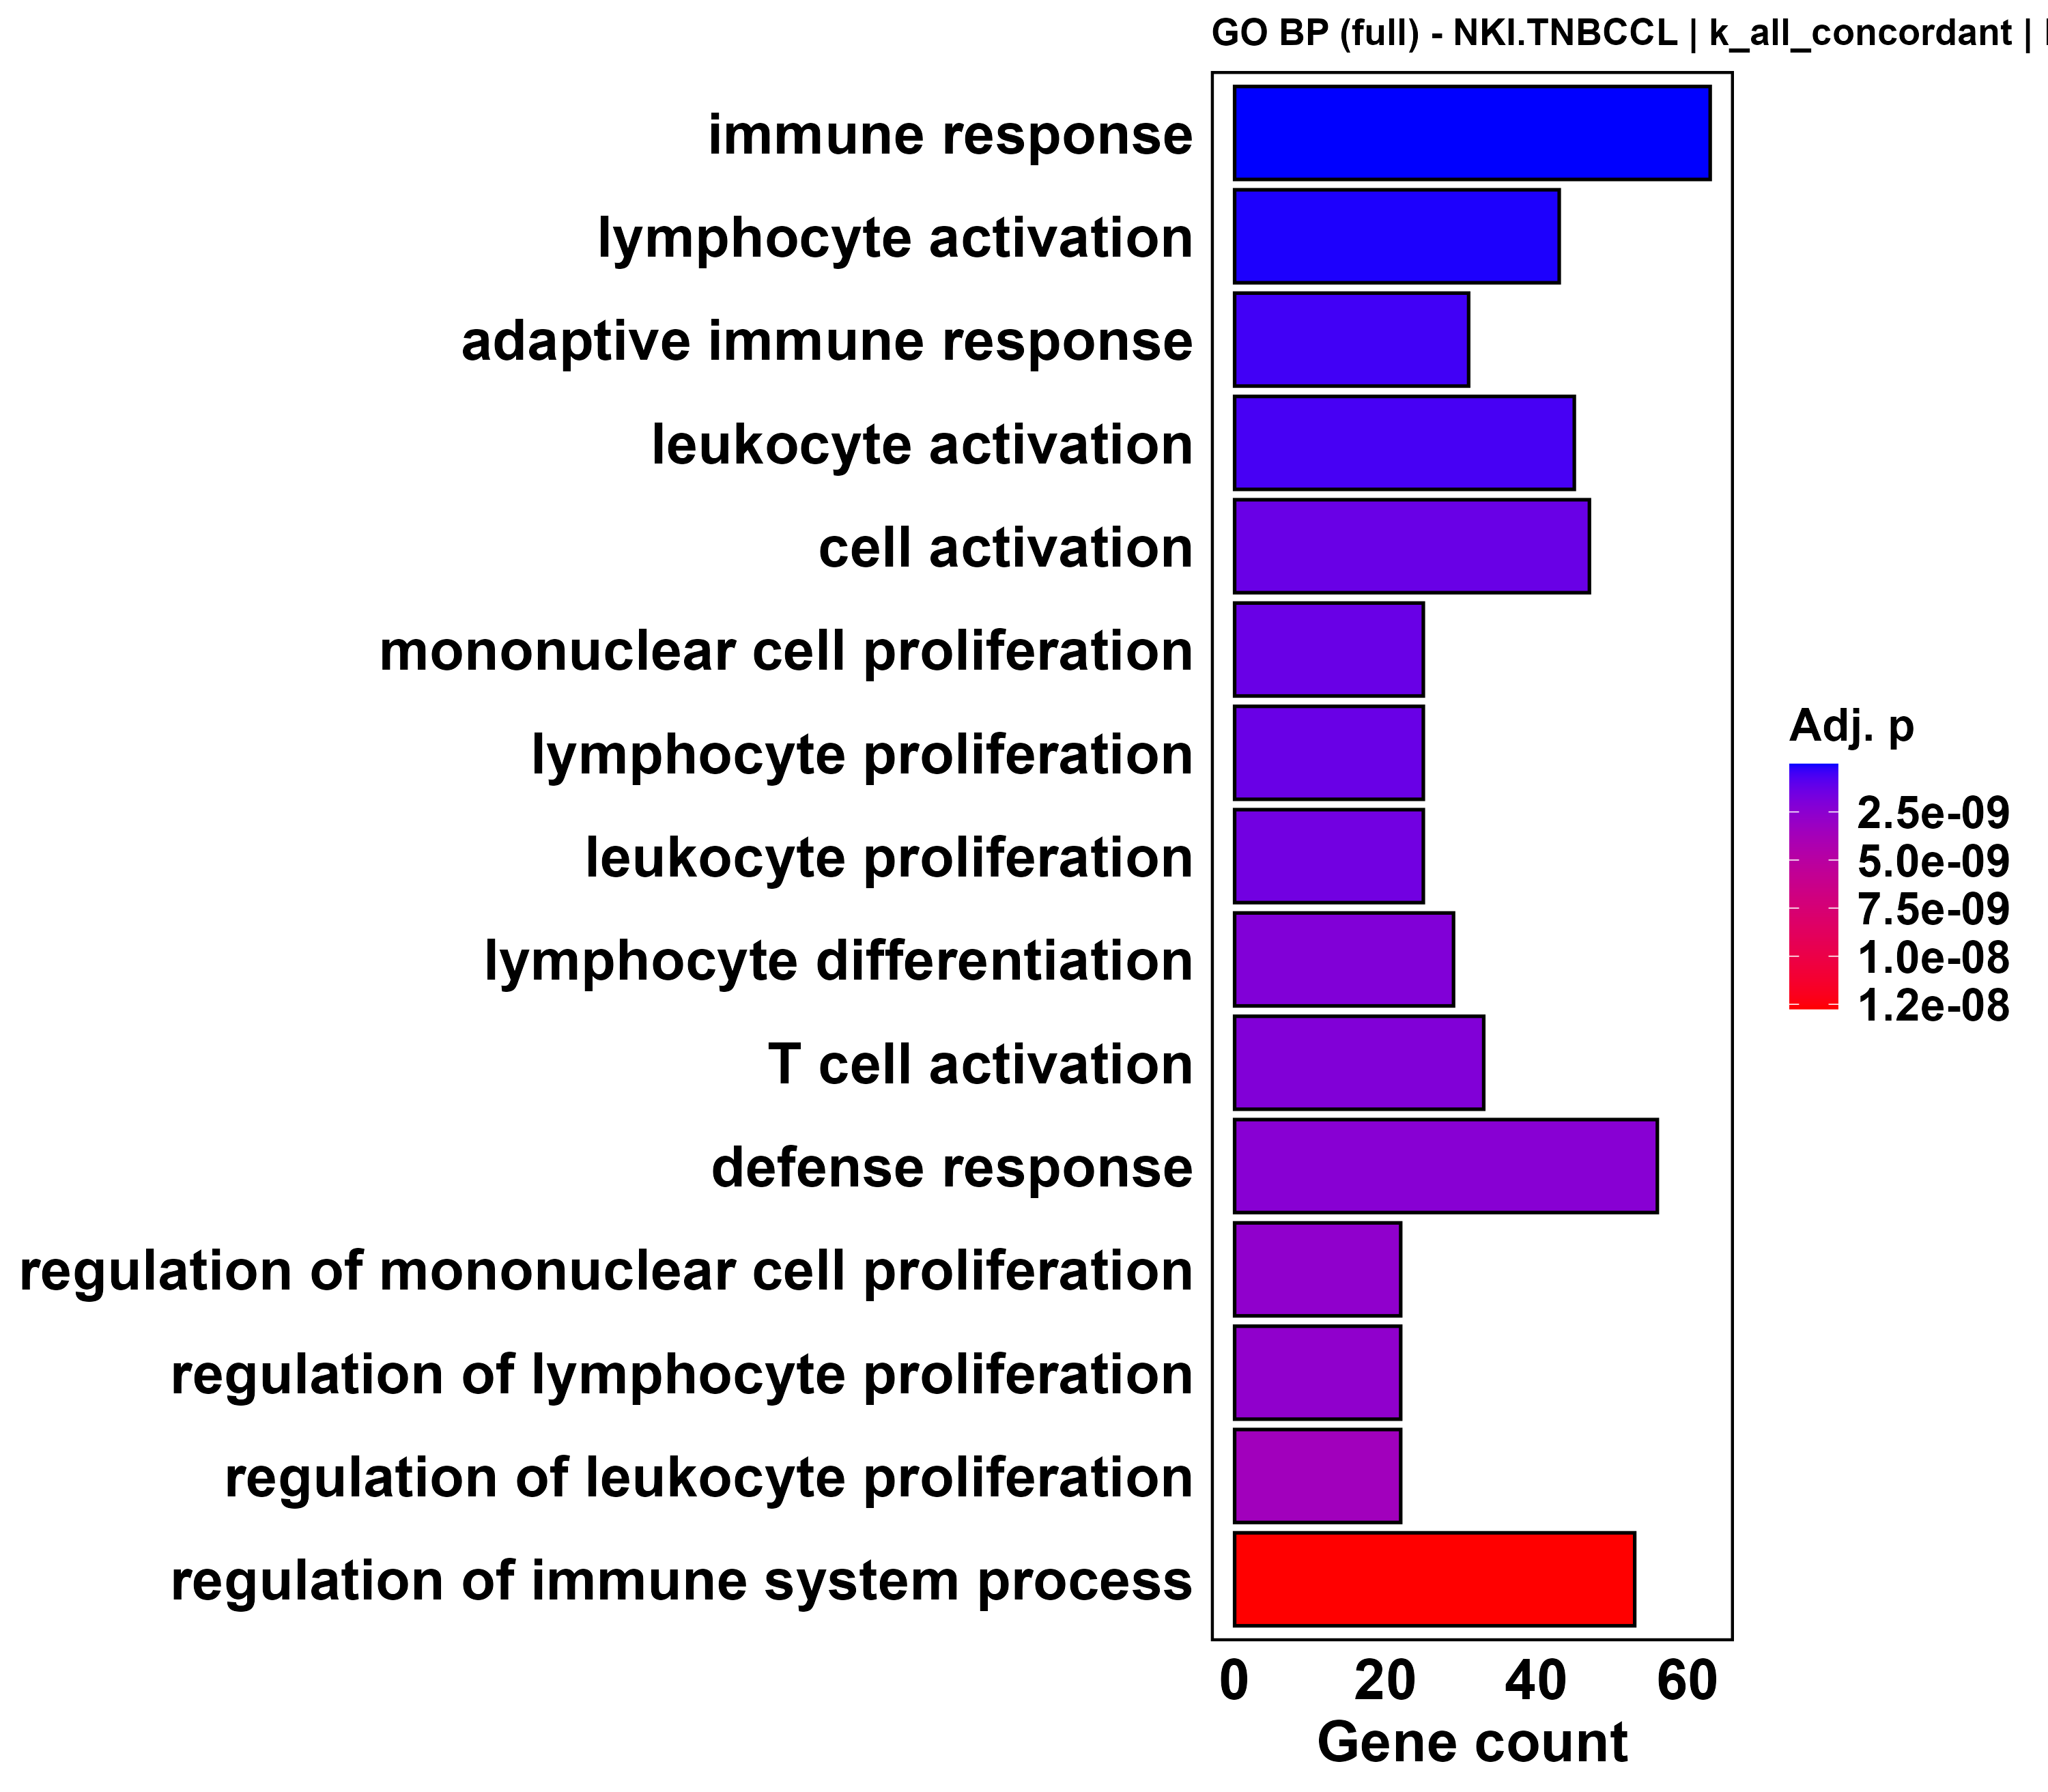

The data file committed next to this chart (first rows):
ID, Description, GeneRatio, BgRatio, RichFactor, FoldEnrichment, zScore, pvalue, p.adjust, qvalue, geneID, Count
GO:0006955, immune response, 63/179, 375/2843, 0.168, 2.668, 8.986, 4.81564870772731e-15, 9.73724168702462e-12, 8.25250115387375e-12, CCR2/LYZ/STAT2/PIK3CG/TRIM22/INPP5D/BCL6…, 63
GO:0046649, lymphocyte activation, 43/179, 204/2843, 0.2108, 3.348, 9.021, 1.20057618749237e-13, 1.21378252555478e-10, 1.02870422801978e-10, DOCK8/CCR2/PIK3CG/INPP5D/JAML/BCL6/STAT4…, 43
GO:0002250, adaptive immune response, 31/179, 116/2843, 0.2672, 4.245, 9.247, 7.14540424685012e-13, 4.81600246237698e-10, 4.08165547855158e-10, CCR2/PIK3CG/INPP5D/BCL6/MPEG1/STAT4/LAX1…, 31
GO:0045321, leukocyte activation, 45/179, 235/2843, 0.1915, 3.041, 8.468, 1.13565880061882e-12, 5.74075523712812e-10, 4.8654013879143e-10, DOCK8/CCR2/PIK3CG/INPP5D/JAML/BCL6/STAT4…, 45
GO:0001775, cell activation, 47/179, 262/2843, 0.1794, 2.849, 8.142, 3.91526290259802e-12, 1.31375683413845e-09, 1.1134343932414e-09, DOCK8/CCR2/PIK3CG/INPP5D/JAML/BCL6/STAT4…, 47
GO:0032943, mononuclear cell proliferation, 25/179, 81/2843, 0.3086, 4.902, 9.234, 4.54811960384231e-12, 1.31375683413845e-09, 1.1134343932414e-09, DOCK8/CCR2/PIK3CG/INPP5D/BCL6/HLA-E/TNFR…, 25
GO:0046651, lymphocyte proliferation, 25/179, 81/2843, 0.3086, 4.902, 9.234, 4.54811960384231e-12, 1.31375683413845e-09, 1.1134343932414e-09, DOCK8/CCR2/PIK3CG/INPP5D/BCL6/HLA-E/TNFR…, 25
GO:0070661, leukocyte proliferation, 25/179, 82/2843, 0.3049, 4.842, 9.15, 6.19427783786752e-12, 1.56560372352102e-09, 1.32687951579583e-09, DOCK8/CCR2/PIK3CG/INPP5D/BCL6/HLA-E/TNFR…, 25
GO:0030098, lymphocyte differentiation, 29/179, 112/2843, 0.2589, 4.112, 8.71, 1.03967749438039e-11, 2.10298048741499e-09, 1.78231674398022e-09, CCR2/INPP5D/BCL6/STAT4/POU2AF1/CD28/SYK/…, 29
GO:0042110, T cell activation, 33/179, 143/2843, 0.2308, 3.665, 8.476, 1.04004969704005e-11, 2.10298048741499e-09, 1.78231674398022e-09, DOCK8/CCR2/PIK3CG/JAML/BCL6/STAT4/LAX1/H…, 33
GO:0006952, defense response, 56/179, 363/2843, 0.1543, 2.45, 7.667, 1.27319815861612e-11, 2.34036970611072e-09, 1.98350871026511e-09, CCR2/LYZ/APOL3/STAT2/APOL2/PIK3CG/TRIM22…, 56
GO:0032944, regulation of mononuclear cell prolifera…, 22/179, 66/2843, 0.3333, 5.294, 9.148, 1.74048505237091e-11, 2.70712367376461e-09, 2.294339809927e-09, CCR2/INPP5D/BCL6/HLA-E/TNFRSF14/CD28/SYK…, 22
GO:0050670, regulation of lymphocyte proliferation, 22/179, 66/2843, 0.3333, 5.294, 9.148, 1.74048505237091e-11, 2.70712367376461e-09, 2.294339809927e-09, CCR2/INPP5D/BCL6/HLA-E/TNFRSF14/CD28/SYK…, 22
GO:0070663, regulation of leukocyte proliferation, 22/179, 67/2843, 0.3284, 5.215, 9.049, 2.4520941117361e-11, 3.54152449566456e-09, 3.00151068714764e-09, CCR2/INPP5D/BCL6/HLA-E/TNFRSF14/CD28/SYK…, 22
GO:0002682, regulation of immune system process, 53/179, 348/2843, 0.1523, 2.419, 7.323, 9.45360421117839e-11, 1.27434584766685e-08, 1.08003281795077e-08, DOCK8/CCR2/STAT2/INPP5D/BCL6/LAX1/LCP2/H…, 53
GO:0046631, alpha-beta T cell activation, 19/179, 53/2843, 0.3585, 5.694, 8.94, 1.08342980395147e-10, 1.36918441474368e-08, 1.16041034265329e-08, CCR2/BCL6/STAT4/HLA-E/TNFRSF14/CD28/SYK/…, 19
GO:0051249, regulation of lymphocyte activation, 30/179, 132/2843, 0.2273, 3.61, 7.958, 1.5735734065384e-10, 1.76764746001147e-08, 1.49811550049387e-08, DOCK8/CCR2/INPP5D/BCL6/LAX1/HLA-E/TNFRSF…, 30
GO:1903131, mononuclear cell differentiation, 30/179, 132/2843, 0.2273, 3.61, 7.958, 1.5735734065384e-10, 1.76764746001147e-08, 1.49811550049387e-08, CCR2/INPP5D/BCL6/STAT4/POU2AF1/CD28/SYK/…, 30
GO:0050776, regulation of immune response, 39/179, 217/2843, 0.1797, 2.854, 7.367, 3.96251447998986e-10, 4.21694962028395e-08, 3.57394657807396e-08, CCR2/STAT2/INPP5D/BCL6/LAX1/LCP2/HLA-E/S…, 39
GO:0002694, regulation of leukocyte activation, 31/179, 146/2843, 0.2123, 3.372, 7.628, 4.73425380628805e-10, 4.78633059815722e-08, 4.05650799822997e-08, DOCK8/CCR2/INPP5D/BCL6/LAX1/HLA-E/TNFRSF…, 31
GO:0050865, regulation of cell activation, 32/179, 160/2843, 0.2, 3.177, 7.345, 1.21438287591351e-09, 1.16927722623672e-07, 9.90985123803102e-08, DOCK8/CCR2/INPP5D/BCL6/LAX1/HLA-E/TNFRSF…, 32
GO:0002684, positive regulation of immune system pro…, 41/179, 251/2843, 0.1633, 2.594, 6.856, 2.74282031453586e-09, 2.52090121635978e-07, 2.13651266605951e-07, DOCK8/CCR2/INPP5D/BCL6/LAX1/LCP2/HLA-E/S…, 41
GO:0002521, leukocyte differentiation, 30/179, 150/2843, 0.2, 3.177, 7.098, 4.3482816769801e-09, 3.82270676124077e-07, 3.23981810989639e-07, CCR2/INPP5D/BCL6/STAT4/POU2AF1/CD28/SYK/…, 30
GO:0042098, T cell proliferation, 18/179, 58/2843, 0.3103, 4.929, 7.836, 5.11284753752366e-09, 4.30757405036368e-07, 3.65075253995111e-07, DOCK8/CCR2/PIK3CG/BCL6/HLA-E/TNFRSF14/CD…, 18
GO:0009605, response to external stimulus, 59/179, 457/2843, 0.1291, 2.05, 6.353, 5.73379187383098e-09, 4.63749086755449e-07, 3.9303634402513e-07, CCR2/LYZ/STAT2/PIK3CG/TRIM22/INPP5D/JAML…, 59
GO:0030217, T cell differentiation, 21/179, 80/2843, 0.2625, 4.169, 7.452, 7.42689829057519e-09, 5.77584167059348e-07, 4.89513782067061e-07, CCR2/BCL6/STAT4/CD28/SYK/VSIR/IRF4/ITK/T…, 21
GO:0002460, adaptive immune response based on somati…, 20/179, 75/2843, 0.2667, 4.235, 7.359, 1.29611603038009e-08, 9.70646893862423e-07, 8.22642065286077e-07, CCR2/INPP5D/BCL6/STAT4/HLA-E/KLHL6/CD28/…, 20
GO:0043207, response to external biotic stimulus, 46/179, 318/2843, 0.1447, 2.297, 6.363, 1.41177488443719e-08, 9.8434786770069e-07, 8.34253906302631e-07, LYZ/STAT2/PIK3CG/TRIM22/INPP5D/MPEG1/JCH…, 46
GO:0051707, response to other organism, 46/179, 318/2843, 0.1447, 2.297, 6.363, 1.41177488443719e-08, 9.8434786770069e-07, 8.34253906302631e-07, LYZ/STAT2/PIK3CG/TRIM22/INPP5D/MPEG1/JCH…, 46
GO:0009607, response to biotic stimulus, 47/179, 330/2843, 0.1424, 2.262, 6.32, 1.56817028390604e-08, 1.03562350022509e-06, 8.77710999201649e-07, LYZ/STAT2/PIK3CG/TRIM22/INPP5D/MPEG1/JCH…, 47
GO:0050864, regulation of B cell activation, 14/179, 37/2843, 0.3784, 6.01, 7.949, 1.58775116256072e-08, 1.03562350022509e-06, 8.77710999201649e-07, INPP5D/BCL6/CD28/SYK/CD38/GPR183/NFAM1/F…, 14
GO:0050871, positive regulation of B cell activation, 11/179, 23/2843, 0.4783, 7.596, 8.232, 3.17597397758862e-08, 1.97970065414738e-06, 1.67783469464935e-06, INPP5D/BCL6/CD28/SYK/CD38/GPR183/IL21/NC…, 11
GO:0050778, positive regulation of immune response, 31/179, 172/2843, 0.1802, 2.863, 6.531, 3.23096545929098e-08, 1.97970065414738e-06, 1.67783469464935e-06, CCR2/INPP5D/LAX1/LCP2/HLA-E/STING1/KLHL6…, 31
GO:0032946, positive regulation of mononuclear cell …, 14/179, 39/2843, 0.359, 5.701, 7.662, 3.50592062375057e-08, 2.02542042892104e-06, 1.71658309036569e-06, CCR2/BCL6/HLA-E/CD28/SYK/SLAMF1/CD38/GPR…, 14
GO:0050671, positive regulation of lymphocyte prolif…, 14/179, 39/2843, 0.359, 5.701, 7.662, 3.50592062375057e-08, 2.02542042892104e-06, 1.71658309036569e-06, CCR2/BCL6/HLA-E/CD28/SYK/SLAMF1/CD38/GPR…, 14
GO:0030888, regulation of B cell proliferation, 10/179, 19/2843, 0.5263, 8.359, 8.342, 4.30787130790117e-08, 2.41958771793783e-06, 2.05064751148044e-06, INPP5D/BCL6/CD38/GPR183/FCGR2B/IL21/NCKA…, 10
GO:0031347, regulation of defense response, 30/179, 165/2843, 0.1818, 2.888, 6.475, 4.52940288797728e-08, 2.47525747013245e-06, 2.09782870601053e-06, CCR2/STAT2/PIK3CG/TRIM22/INPP5D/BCL6/HLA…, 30
GO:0042113, B cell activation, 19/179, 73/2843, 0.2603, 4.134, 7.03, 4.7502729165271e-08, 2.52764522032047e-06, 2.1422283401956e-06, INPP5D/BCL6/LAX1/FCRL5/POU2AF1/CD28/SYK/…, 19
GO:0070665, positive regulation of leukocyte prolife…, 14/179, 40/2843, 0.35, 5.559, 7.526, 5.09975382765407e-08, 2.64402621526065e-06, 2.24086349026203e-06, CCR2/BCL6/HLA-E/CD28/SYK/SLAMF1/CD38/GPR…, 14
GO:0050863, regulation of T cell activation, 22/179, 97/2843, 0.2268, 3.602, 6.759, 5.91269209109521e-08, 2.98886585204863e-06, 2.53312176955342e-06, DOCK8/CCR2/BCL6/LAX1/HLA-E/TNFRSF14/CD28…, 22
GO:0002263, cell activation involved in immune respo…, 19/179, 75/2843, 0.2533, 4.024, 6.878, 7.65504377586596e-08, 3.68535678923833e-06, 3.1234113451403e-06, CCR2/PIK3CG/BCL6/STAT4/POU2AF1/CD28/SYK/…, 19
GO:0002366, leukocyte activation involved in immune …, 19/179, 75/2843, 0.2533, 4.024, 6.878, 7.65504377586596e-08, 3.68535678923833e-06, 3.1234113451403e-06, CCR2/PIK3CG/BCL6/STAT4/POU2AF1/CD28/SYK/…, 19
GO:0042129, regulation of T cell proliferation, 15/179, 49/2843, 0.3061, 4.862, 7.068, 1.29139374603095e-07, 5.96144466815555e-06, 5.05243996030883e-06, CCR2/BCL6/HLA-E/TNFRSF14/CD28/SYK/VSIR/T…, 15
GO:0051251, positive regulation of lymphocyte activa…, 20/179, 85/2843, 0.2353, 3.737, 6.64, 1.29724809791713e-07, 5.96144466815555e-06, 5.05243996030883e-06, DOCK8/CCR2/INPP5D/BCL6/HLA-E/TNFRSF14/CD…, 20
GO:0050851, antigen receptor-mediated signaling path…, 16/179, 58/2843, 0.2759, 4.381, 6.743, 2.43415444661658e-07, 1.09374673134638e-05, 9.26971564699835e-06, INPP5D/LAX1/LCP2/KLHL6/CD28/SYK/CD38/ITK…, 16
GO:0002696, positive regulation of leukocyte activat…, 20/179, 89/2843, 0.2247, 3.569, 6.382, 2.93065823434366e-07, 1.28821542387889e-05, 1.09178755274862e-05, DOCK8/CCR2/INPP5D/BCL6/HLA-E/TNFRSF14/CD…, 20
GO:0030890, positive regulation of B cell proliferat…, 7/179, 10/2843, 0.7, 11.12, 8.307, 3.575569768446e-07, 1.53825575995698e-05, 1.30370158634492e-05, BCL6/CD38/GPR183/IL21/NCKAP1L/PTPRC/CDKN…, 7
GO:0002252, immune effector process, 26/179, 143/2843, 0.1818, 2.888, 6.003, 4.04939337714435e-07, 1.70580696012206e-05, 1.44570447762961e-05, CCR2/PIK3CG/INPP5D/BCL6/STAT4/HLA-E/TNFR…, 26
GO:0042100, B cell proliferation, 10/179, 23/2843, 0.4348, 6.906, 7.37, 4.27043252207274e-07, 1.76220705298593e-05, 1.49350465003962e-05, INPP5D/BCL6/CD38/GPR183/FCGR2B/IL21/NCKA…, 10
GO:0030183, B cell differentiation, 13/179, 41/2843, 0.3171, 5.036, 6.746, 5.9013436188071e-07, 2.372888637893e-05, 2.01106913555615e-05, INPP5D/BCL6/POU2AF1/SYK/GPR183/NFAM1/BLN…, 13
GO:0044419, biological process involved in interspec…, 46/179, 358/2843, 0.1285, 2.041, 5.459, 5.98503068904762e-07, 2.372888637893e-05, 2.01106913555615e-05, LYZ/STAT2/PIK3CG/TRIM22/INPP5D/MPEG1/JCH…, 46
GO:0032101, regulation of response to external stimu…, 35/179, 236/2843, 0.1483, 2.355, 5.636, 6.21234844087949e-07, 2.41564779758814e-05, 2.04730835258134e-05, CCR2/STAT2/PIK3CG/TRIM22/INPP5D/BCL6/HLA…, 35
GO:0002704, negative regulation of leukocyte mediate…, 10/179, 24/2843, 0.4167, 6.618, 7.163, 6.92467920762389e-07, 2.64183044487085e-05, 2.2390025322764e-05, CCR2/INPP5D/BCL6/HLA-E/SLAMF1/FCGR2B/NCK…, 10
GO:0001817, regulation of cytokine production, 30/179, 187/2843, 0.1604, 2.548, 5.676, 8.22743948826998e-07, 3.08071900838554e-05, 2.61096910076092e-05, CCR2/PIK3CG/INPP5D/BCL6/HLA-E/STING1/TNF…, 30
GO:0050867, positive regulation of cell activation, 20/179, 95/2843, 0.2105, 3.344, 6.022, 9.04692702616997e-07, 3.30464247098157e-05, 2.80074857762403e-05, DOCK8/CCR2/INPP5D/BCL6/HLA-E/TNFRSF14/CD…, 20
GO:0001816, cytokine production, 30/179, 188/2843, 0.1596, 2.534, 5.643, 9.26617158336121e-07, 3.30464247098157e-05, 2.80074857762403e-05, CCR2/PIK3CG/INPP5D/BCL6/HLA-E/STING1/TNF…, 30
GO:0046633, alpha-beta T cell proliferation, 8/179, 15/2843, 0.5333, 8.471, 7.519, 9.3157577075148e-07, 3.30464247098157e-05, 2.80074857762403e-05, CCR2/HLA-E/TNFRSF14/CD28/SYK/VSIR/DOCK2/…, 8
GO:0030097, hemopoiesis, 32/179, 210/2843, 0.1524, 2.42, 5.543, 1.11076353261497e-06, 3.87235148784046e-05, 3.28189297839777e-05, CCR2/INPP5D/BCL6/STAT4/POU2AF1/CD28/SYK/…, 32
GO:1903037, regulation of leukocyte cell-cell adhesi…, 20/179, 97/2843, 0.2062, 3.275, 5.908, 1.28733043819803e-06, 4.41183414582443e-05, 3.73911499266082e-05, DOCK8/CCR2/BCL6/LAX1/HLA-E/TNFRSF14/CD28…, 20
GO:0002683, negative regulation of immune system pro…, 24/179, 133/2843, 0.1805, 2.866, 5.713, 1.3754979418274e-06, 4.63542806395835e-05, 3.92861517420178e-05, CCR2/STAT2/INPP5D/BCL6/LAX1/HLA-E/TNFRSF…, 24
... 1,962 more rows
